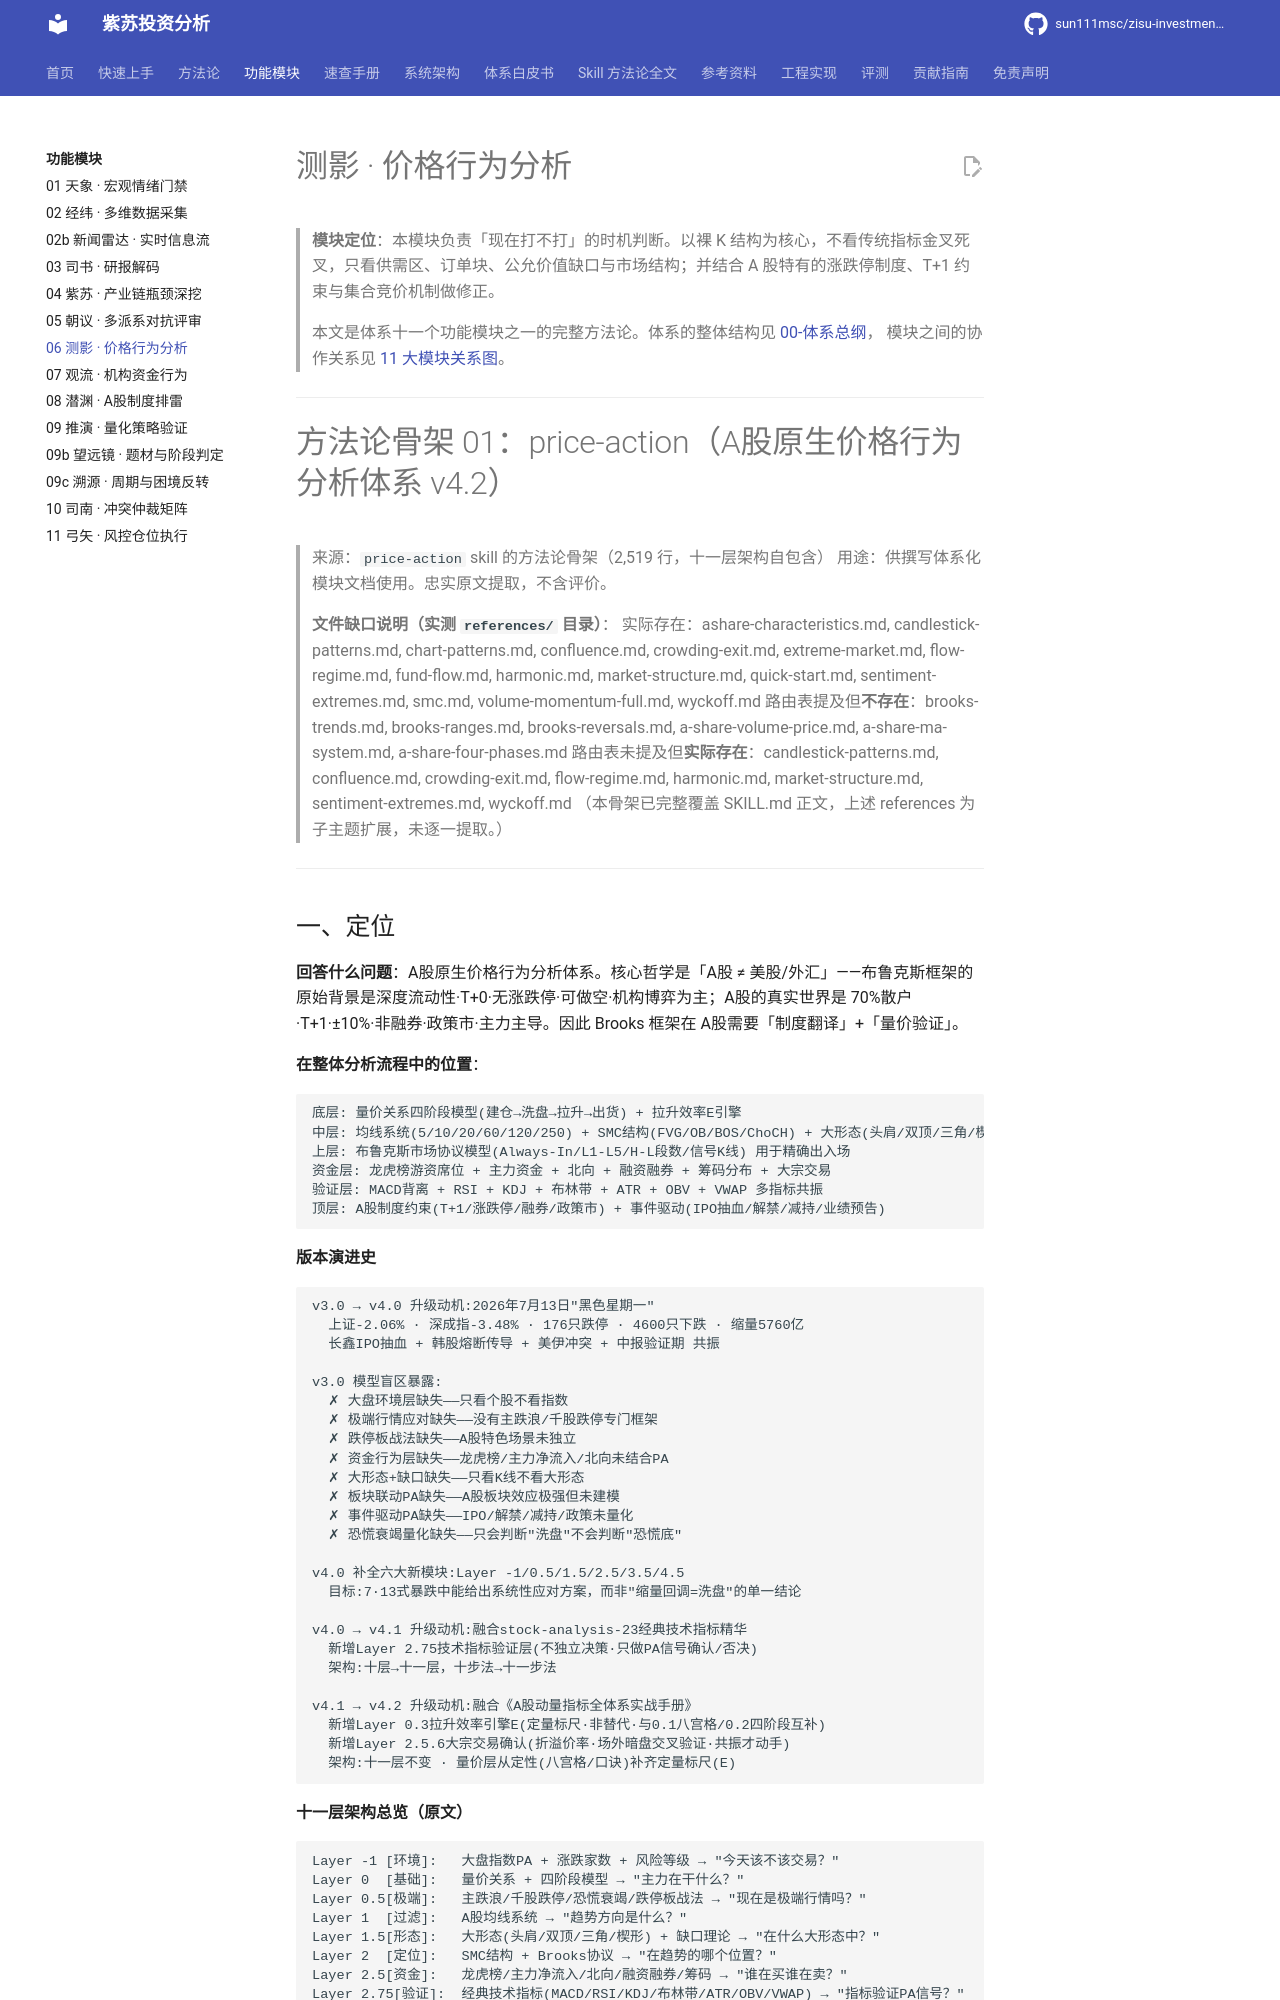

repository: sun111msc/zisu-investment-analysis · page: modules/06-测影-价格行为分析/index.html · generator: mkdocs

# 测影 · 价格行为分析

> **模块定位**：本模块负责「现在打不打」的时机判断。以裸 K 结构为核心，不看传统指标金叉死叉，只看供需区、订单块、公允价值缺口与市场结构；并结合 A 股特有的涨跌停制度、T+1 约束与集合竞价机制做修正。
>
> 本文是体系十一个功能模块之一的完整方法论。体系的整体结构见 [00-体系总纲](../00-体系总纲.md)，
> 模块之间的协作关系见 [11 大模块关系图](../architecture/11大模块关系图.md)。

---

# 方法论骨架 01：price-action（A股原生价格行为分析体系 v4.2）

> 来源：`price-action` skill 的方法论骨架（2,519 行，十一层架构自包含）
> 用途：供撰写体系化模块文档使用。忠实原文提取，不含评价。
>
> **文件缺口说明（实测 `references/` 目录）**：
> 实际存在：ashare-characteristics.md, candlestick-patterns.md, chart-patterns.md, confluence.md,
> crowding-exit.md, extreme-market.md, flow-regime.md, fund-flow.md, harmonic.md, market-structure.md,
> quick-start.md, sentiment-extremes.md, smc.md, volume-momentum-full.md, wyckoff.md
> 路由表提及但**不存在**：brooks-trends.md, brooks-ranges.md, brooks-reversals.md,
> a-share-volume-price.md, a-share-ma-system.md, a-share-four-phases.md
> 路由表未提及但**实际存在**：candlestick-patterns.md, confluence.md, crowding-exit.md, flow-regime.md,
> harmonic.md, market-structure.md, sentiment-extremes.md, wyckoff.md
> （本骨架已完整覆盖 SKILL.md 正文，上述 references 为子主题扩展，未逐一提取。）

---
